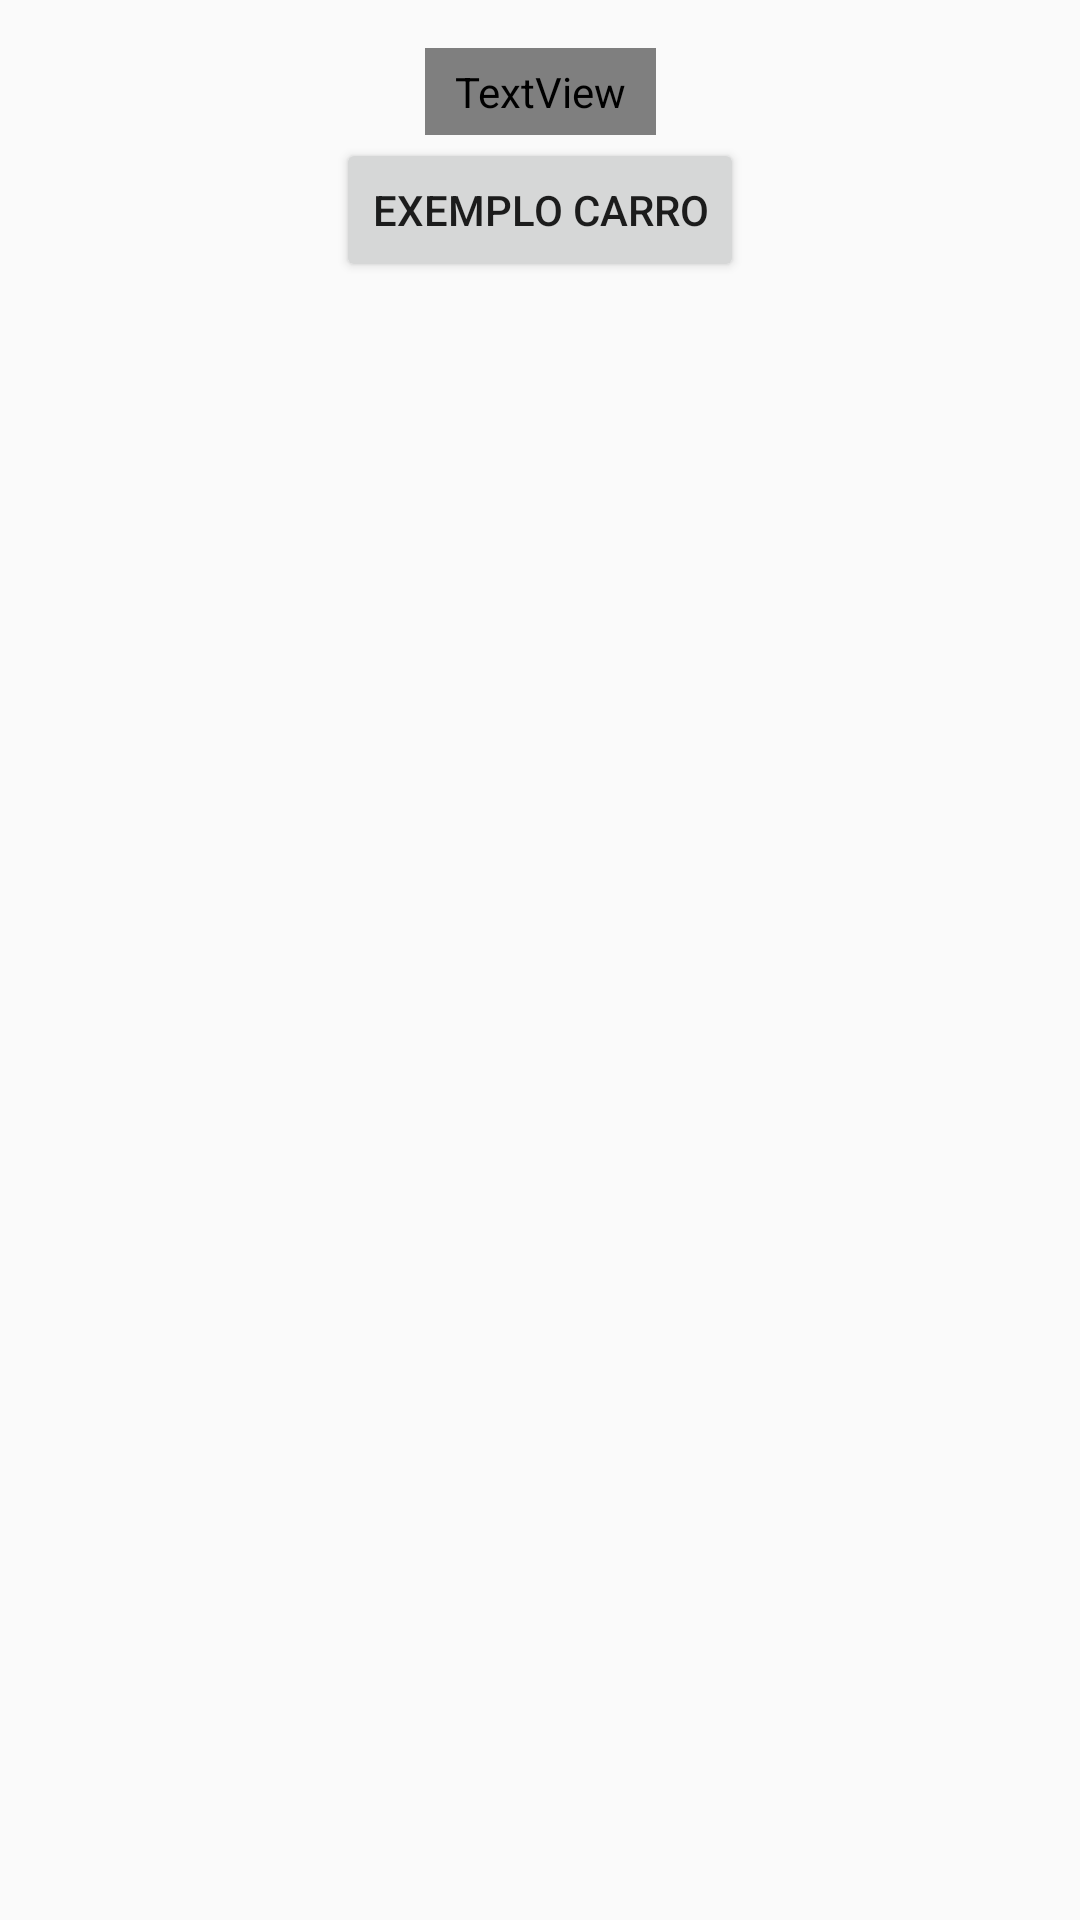

Produce the Android XML layout that renders to this screen, including the resource entries it uses.
<!-- AndroidManifest.xml: application theme Theme.CarBuddy -->
<!-- res/layout/activity_garagem.xml -->
<?xml version="1.0" encoding="utf-8"?>
<androidx.constraintlayout.widget.ConstraintLayout xmlns:android="http://schemas.android.com/apk/res/android"
    xmlns:app="http://schemas.android.com/apk/res-auto"
    xmlns:tools="http://schemas.android.com/tools"
    android:layout_width="match_parent"
    android:layout_height="match_parent"
    android:background="@drawable/fundo"
    tools:context=".garagem">

    <TextView
        android:id="@+id/textView3"
        android:layout_width="wrap_content"
        android:layout_height="wrap_content"
        android:layout_marginTop="16dp"
        android:background="@drawable/roudedconers"
        android:fontFamily="@font/baloo_da"
        android:paddingLeft="10dp"
        android:paddingTop="5dp"
        android:paddingRight="10dp"
        android:paddingBottom="5dp"
        android:text="Garagem"
        android:textAppearance="@style/TextAppearance.AppCompat.Display1"
        android:textColor="@color/white"
        app:layout_constraintEnd_toEndOf="parent"
        app:layout_constraintStart_toStartOf="parent"
        app:layout_constraintTop_toTopOf="parent" />

    <Button
        android:id="@+id/button5"
        android:layout_width="wrap_content"
        android:layout_height="wrap_content"
        android:layout_marginTop="1dp"
        android:layout_weight="1"
        android:onClick="onClickVeiculo"
        android:text="exemplo carro"
        app:layout_constraintEnd_toEndOf="parent"
        app:layout_constraintStart_toStartOf="parent"
        app:layout_constraintTop_toBottomOf="@+id/textView3" />

    <ListView
        android:layout_width="409dp"
        android:layout_height="597dp"
        tools:layout_editor_absoluteX="1dp"
        tools:layout_editor_absoluteY="133dp"
        tools:listitem="@layout/activity_info_carro" />

</androidx.constraintlayout.widget.ConstraintLayout>
<!-- res/layout/activity_info_carro.xml (included above) -->
<?xml version="1.0" encoding="utf-8"?>
<androidx.constraintlayout.widget.ConstraintLayout xmlns:android="http://schemas.android.com/apk/res/android"
    xmlns:app="http://schemas.android.com/apk/res-auto"
    xmlns:tools="http://schemas.android.com/tools"
    android:layout_width="match_parent"
    android:layout_height="match_parent"
    android:background="@drawable/fundo"
    tools:context=".controllers.InfoCarro">

    <TextView
        android:id="@+id/textView4"
        android:layout_width="wrap_content"
        android:layout_height="wrap_content"
        android:layout_marginTop="16dp"
        android:background="@drawable/roudedconers"
        android:fontFamily="@font/baloo_da"
        android:paddingLeft="10dp"
        android:paddingTop="5dp"
        android:paddingRight="10dp"
        android:paddingBottom="5dp"
        android:text="@string/InfoCarro"
        android:textAppearance="@style/TextAppearance.AppCompat.Display1"
        android:textColor="@color/white"
        app:layout_constraintEnd_toEndOf="parent"
        app:layout_constraintStart_toStartOf="parent"
        app:layout_constraintTop_toTopOf="parent" />

</androidx.constraintlayout.widget.ConstraintLayout>
<!-- resources referenced by this layout -->
<resources>
  <color name="white">#FFFFFFFF</color>
  <!-- drawable roudedconers (drawable) -->
  <?xml version="1.0" encoding="utf-8"?>
  <shape xmlns:android="http://schemas.android.com/apk/res/android"
      android:shape="rectangle" android:padding="10dp">
  
      <solid android:color="#97424040"/>
      <stroke android:width="5dp" android:color="#97424040" />
      <corners
          android:bottomRightRadius="7dp"
          android:bottomLeftRadius="7dp"
          android:topLeftRadius="7dp"
          android:topRightRadius="7dp" />
  </shape>
  <string name="InfoCarro">Car Information</string>
  <style name="Theme.CarBuddy" parent="Theme.AppCompat.Light">
          
          <item name="colorPrimary">@color/figma1</item>
          <item name="colorPrimaryVariant">@color/figma2</item>
          <item name="colorOnPrimary">@color/white</item>
          
          <item name="colorSecondary">@color/figma3</item>
          <item name="colorSecondaryVariant">@color/figma2</item>
          <item name="colorOnSecondary">@color/black</item>
          
          <item name="android:statusBarColor" tools:targetApi="l">@color/figma1</item>
          
          <item name="overlapAnchor">false</item>
          <item name="android:dropDownVerticalOffset">?attr/actionBarSize</item>
          <item name="android:tint">@color/white</item>
  
      </style>
  <color name="figma1">#343a40</color>
  <color name="figma2">#686868</color>
  <color name="figma3">#cccecf</color>
  <color name="black">#FF000000</color>
</resources>
